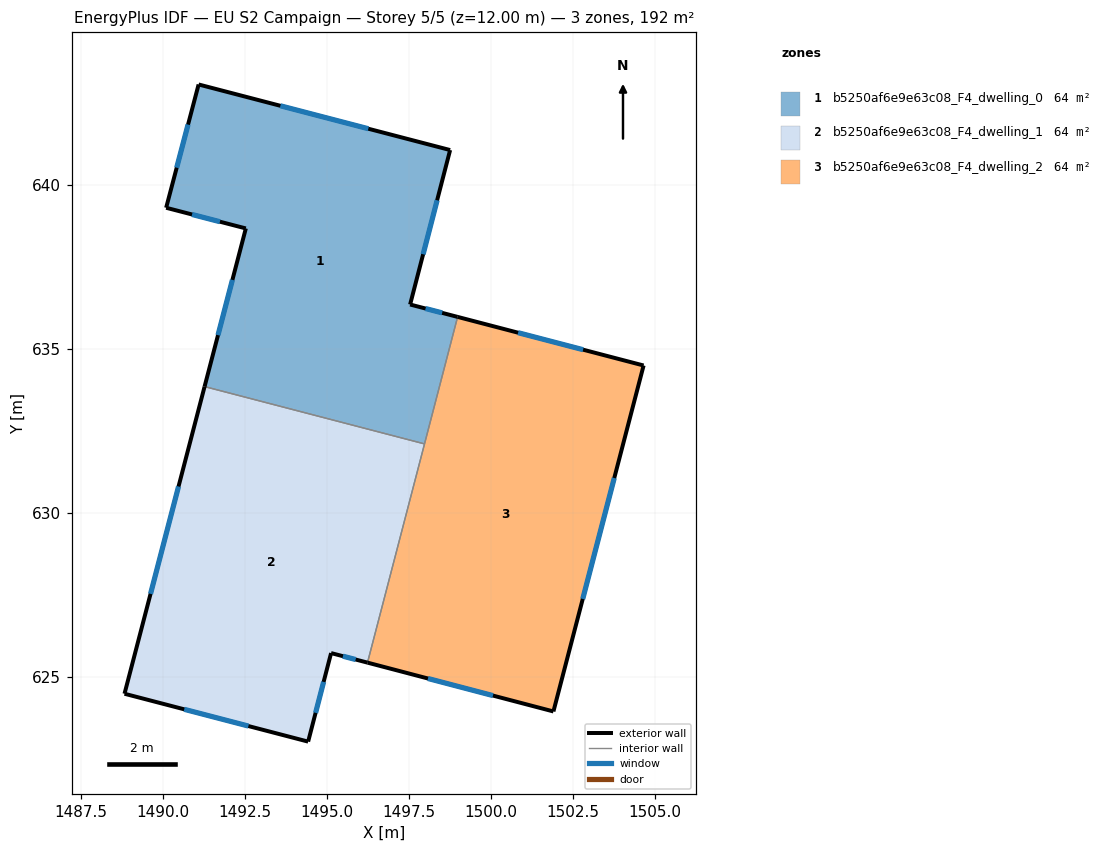
=== STOREY PLAN SPEC (per zone: floor XY polygon, exterior-wall plan segments, windows/doors) ===
zone 1: b5250af6e9e63c08_F4_dwelling_0  (63.9 m²)
  floor: (1498.75, 641.07) (1497.53, 636.36) (1498.98, 635.98) (1497.97, 632.11) (1491.27, 633.86) (1492.52, 638.68) (1490.09, 639.31) (1491.08, 643.07)
  exterior wall: (1492.52, 638.68) – (1491.27, 633.86)  [5.0 m]
    window: (1492.11, 637.11) – (1491.67, 635.42)  [1.8 m²]
  exterior wall: (1490.09, 639.31) – (1492.52, 638.68)  [2.5 m]
    window: (1490.88, 639.10) – (1491.73, 638.88)  [0.9 m²]
  exterior wall: (1491.08, 643.07) – (1490.09, 639.31)  [3.9 m]
    window: (1490.76, 641.85) – (1490.41, 640.53)  [1.4 m²]
  exterior wall: (1498.75, 641.07) – (1491.08, 643.07)  [7.9 m]
    window: (1496.26, 641.72) – (1493.58, 642.42)  [2.9 m²]
  exterior wall: (1497.53, 636.36) – (1498.75, 641.07)  [4.9 m]
    window: (1497.93, 637.89) – (1498.36, 639.54)  [1.8 m²]
  exterior wall: (1498.98, 635.98) – (1497.53, 636.36)  [1.5 m]
    window: (1498.51, 636.10) – (1498.00, 636.24)  [0.5 m²]
  interior walls: 2
zone 2: b5250af6e9e63c08_F4_dwelling_1  (63.9 m²)
  floor: (1497.97, 632.11) (1496.23, 625.44) (1495.12, 625.73) (1494.42, 623.03) (1488.82, 624.49) (1491.27, 633.86)
  exterior wall: (1494.42, 623.03) – (1495.12, 625.73)  [2.8 m]
    window: (1494.65, 623.91) – (1494.90, 624.85)  [1.0 m²]
  exterior wall: (1488.82, 624.49) – (1494.42, 623.03)  [5.8 m]
    window: (1490.64, 624.01) – (1492.60, 623.50)  [2.1 m²]
  exterior wall: (1491.27, 633.86) – (1488.82, 624.49)  [9.7 m]
    window: (1490.47, 630.81) – (1489.62, 627.53)  [3.5 m²]
  exterior wall: (1495.12, 625.73) – (1496.23, 625.44)  [1.1 m]
    window: (1495.48, 625.63) – (1495.87, 625.53)  [0.4 m²]
  interior walls: 2
zone 3: b5250af6e9e63c08_F4_dwelling_2  (63.9 m²)
  floor: (1504.65, 634.50) (1501.90, 623.95) (1496.23, 625.44) (1498.98, 635.98)
  exterior wall: (1504.65, 634.50) – (1498.98, 635.98)  [5.9 m]
    window: (1502.81, 634.98) – (1500.83, 635.50)  [2.1 m²]
  exterior wall: (1501.90, 623.95) – (1504.65, 634.50)  [10.9 m]
    window: (1502.80, 627.38) – (1503.76, 631.07)  [4.0 m²]
  exterior wall: (1496.23, 625.44) – (1501.90, 623.95)  [5.9 m]
    window: (1498.08, 624.95) – (1500.06, 624.43)  [2.1 m²]
  interior walls: 2

=== DERIVED (storey summary) ===
Building: EU S2 Campaign
Storey: 5 of 5  (floor level z = 12.00 m)
Storey gross floor area: 191.7 m²
Zones on this storey: 3
  - b5250af6e9e63c08_F4_dwelling_0: floor 63.9 m²; exterior wall 25.7 m (77.0 m²); 6 window(s) 9.4 m²; WWR 12.2%
  - b5250af6e9e63c08_F4_dwelling_1: floor 63.9 m²; exterior wall 19.4 m (58.2 m²); 4 window(s) 7.1 m²; WWR 12.2%
  - b5250af6e9e63c08_F4_dwelling_2: floor 63.9 m²; exterior wall 22.6 m (67.9 m²); 3 window(s) 8.3 m²; WWR 12.2%
Zone adjacency (shared interzone walls):
  - b5250af6e9e63c08_F4_dwelling_0 ↔ b5250af6e9e63c08_F4_dwelling_1
  - b5250af6e9e63c08_F4_dwelling_0 ↔ b5250af6e9e63c08_F4_dwelling_2
  - b5250af6e9e63c08_F4_dwelling_1 ↔ b5250af6e9e63c08_F4_dwelling_2